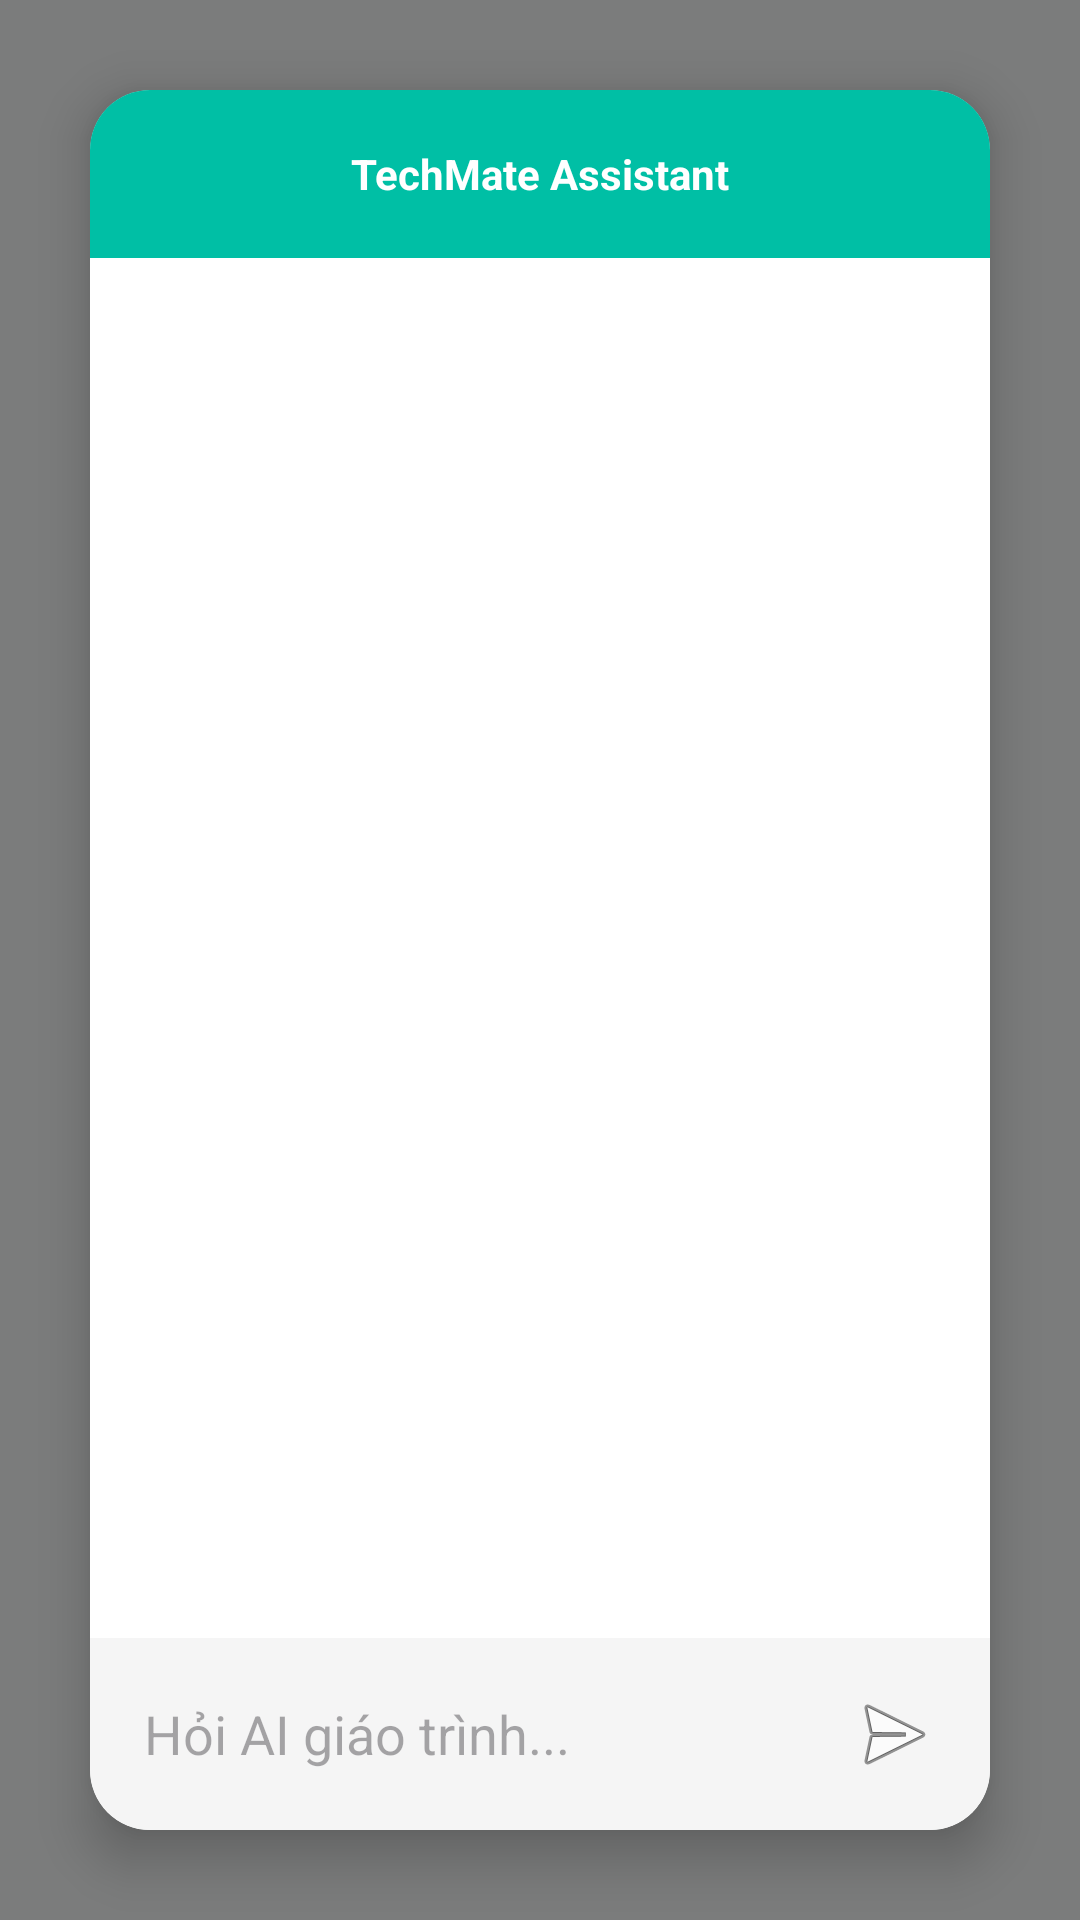

Here is an Android app screen rendered from its layout file. Give the layout XML and the strings, colors and styles it references.
<!-- AndroidManifest.xml: application theme Theme.TechMate -->
<!-- res/layout/activity_chat.xml -->
<RelativeLayout xmlns:android="http://schemas.android.com/apk/res/android"
    xmlns:app="http://schemas.android.com/apk/res-auto"
    android:layout_width="match_parent"
    android:layout_height="match_parent"
    android:background="#80000000"> <androidx.cardview.widget.CardView
    android:layout_width="match_parent"
    android:layout_height="match_parent"
    android:layout_margin="30dp"
    app:cardCornerRadius="20dp"
    app:cardElevation="10dp">

    <LinearLayout
        android:layout_width="match_parent"
        android:layout_height="match_parent"
        android:orientation="vertical">

        <TextView
            android:layout_width="match_parent"
            android:layout_height="56dp"
            android:background="#00BFA5"
            android:gravity="center"
            android:text="TechMate Assistant"
            android:textColor="#FFFFFF"
            android:textStyle="bold" />

        <androidx.recyclerview.widget.RecyclerView
            android:id="@+id/recyclerViewChat"
            android:layout_width="match_parent"
            android:layout_height="0dp"
            android:layout_weight="1"
            android:background="#FFFFFF" />

        <LinearLayout
            android:layout_width="match_parent"
            android:layout_height="wrap_content"
            android:padding="8dp"
            android:background="#F5F5F5">
            <EditText
                android:id="@+id/edtInputMessage"
                android:layout_width="0dp"
                android:layout_height="48dp"
                android:layout_weight="1"
                android:hint="Hỏi AI giáo trình..."
                android:background="@null"
                android:paddingLeft="10dp"/>
            <ImageButton
                android:id="@+id/btnSendChat"
                android:layout_width="48dp"
                android:layout_height="48dp"
                android:src="@android:drawable/ic_menu_send"
                android:background="?attr/selectableItemBackgroundBorderless"/>
        </LinearLayout>
    </LinearLayout>
</androidx.cardview.widget.CardView>
</RelativeLayout>
<!-- resources referenced by this layout -->
<resources>
  <style name="Theme.TechMate" parent="Theme.Material3.Light.NoActionBar">
          <item name="colorPrimary">@color/primary</item>
          <item name="colorOnPrimary">@color/white</item>
          <item name="colorPrimaryContainer">@color/primary_light</item>
          <item name="colorOnPrimaryContainer">@color/primary_dark</item>
  
          <item name="colorSecondary">#10B981</item>
          <item name="colorOnSecondary">@color/white</item>
  
          <item name="android:colorBackground">@color/bg</item>
          <item name="colorSurface">@color/card</item>
          <item name="colorOnSurface">@color/text_primary</item>
          <item name="colorOnSurfaceVariant">@color/text_secondary</item>
  
          <item name="colorSecondaryContainer">#E0F2FE</item>
          <item name="colorOnSecondaryContainer">#1E40AF</item>
  
          <item name="colorControlHighlight">@color/primary</item>
          <item name="colorAccent">@color/primary</item>
  
          
          <item name="android:windowTranslucentStatus">false</item>
          <item name="android:windowTranslucentNavigation">false</item>
          <item name="android:statusBarColor">@android:color/transparent</item>
          <item name="android:navigationBarColor">@android:color/transparent</item>
          <item name="android:windowLightStatusBar" tools:targetApi="23">true</item>
          <item name="android:windowLightNavigationBar" tools:targetApi="27">true</item>
      </style>
  <color name="primary">#2EC4B6</color>
  <color name="white">#FFFFFF</color>
  <color name="primary_light">#EAF9F8</color>
  <color name="primary_dark">#219187</color>
  <color name="bg">#F8F9FA</color>
  <color name="card">#FFFFFF</color>
  <color name="text_primary">#1F2937</color>
  <color name="text_secondary">#6B7280</color>
</resources>
